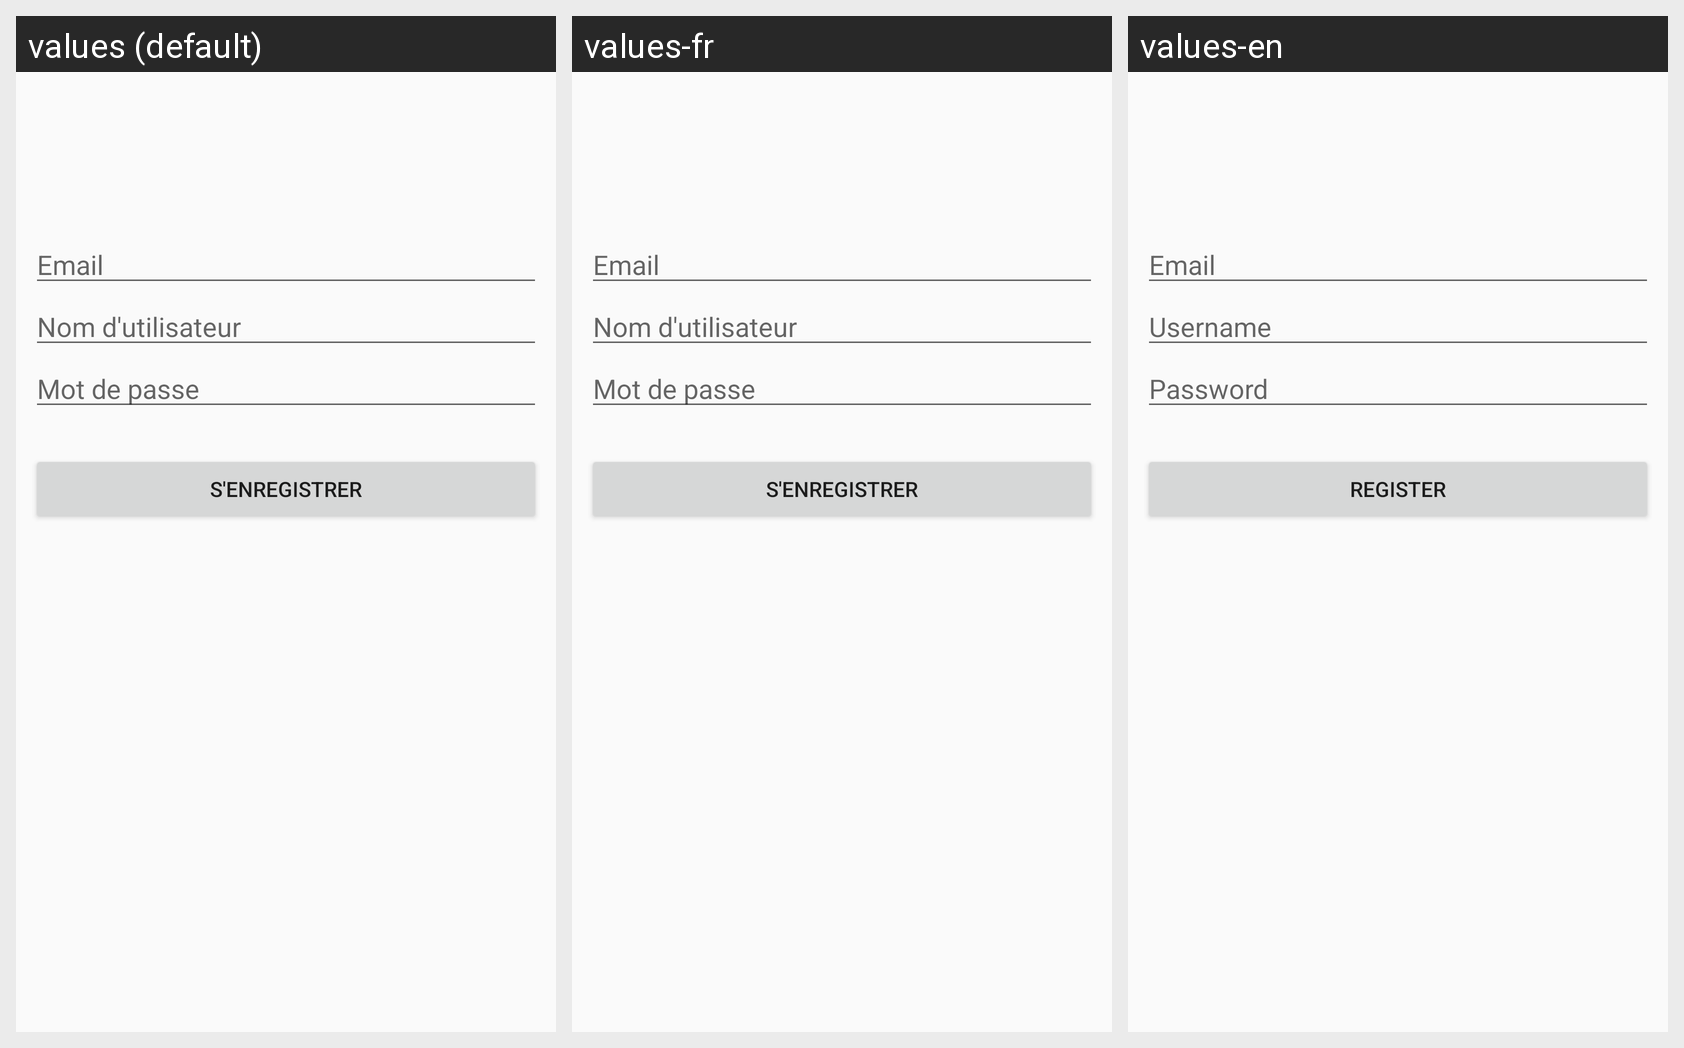

The Android screen above is rendered under several locales of the same app. Produce the string resources it draws, with the default and per-locale values.
Android screen res/layout/register_activity.xml rendered under 3 locales, left to right: values (default), values-fr, values-en. Device: Nexus 5 (rendered at 1080×1920; each locale shown at half size, 540×960, under a caption strip naming it); theme AppTheme.
Strings drawn on this screen, with the default value and each locale's value (text and hints the layout hard-codes, and strings that could not be matched under every locale, appear in the picture but are not listed):

email
  values: Email
  values-fr: Email
  values-en: Email

username
  values: Nom d'utilisateur
  values-fr: Nom d'utilisateur
  values-en: Username

password
  values: Mot de passe
  values-fr: Mot de passe
  values-en: Password

register
  values: S'enregistrer
  values-fr: S'enregistrer
  values-en: Register
